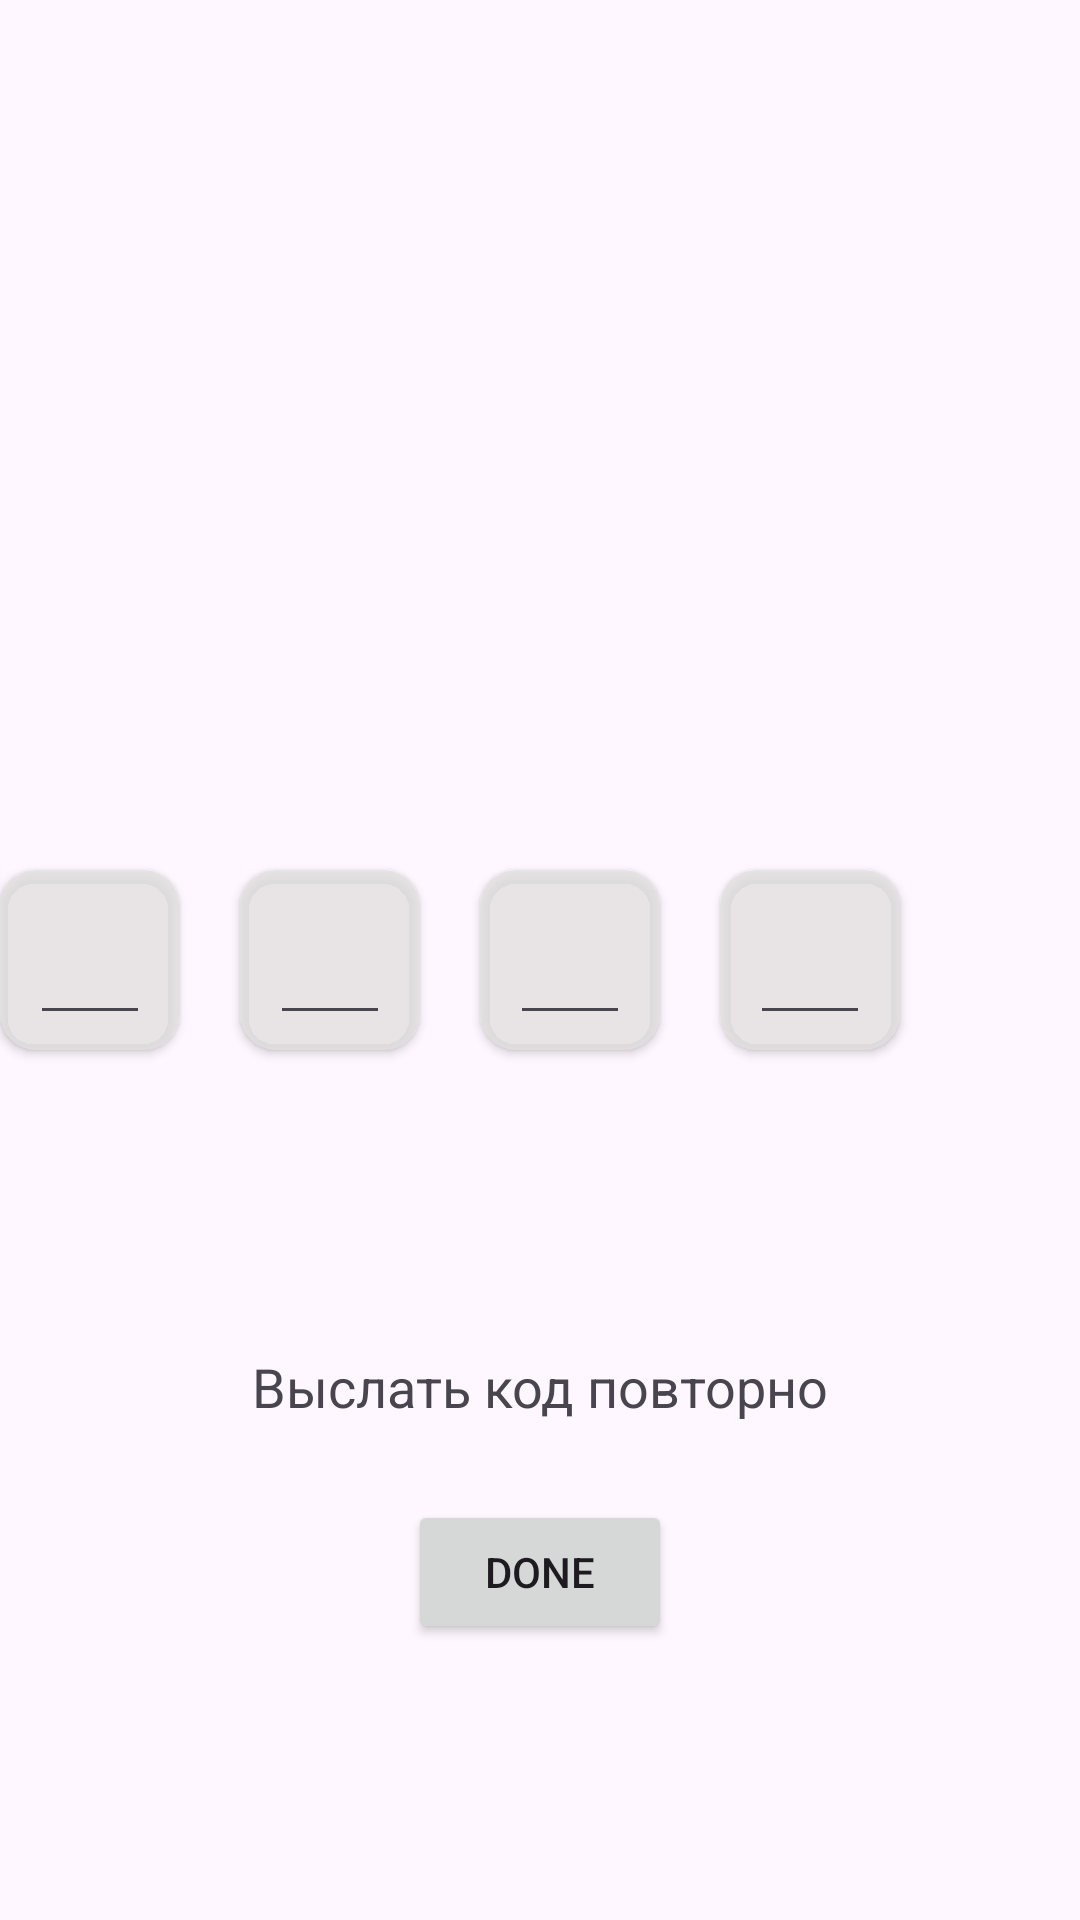

Layout XML and referenced resources for this Android screen:
<!-- AndroidManifest.xml: application theme Theme.Lorby -->
<!-- res/layout/activity_otp.xml -->
<?xml version="1.0" encoding="utf-8"?>
<RelativeLayout xmlns:android="http://schemas.android.com/apk/res/android"
    xmlns:app="http://schemas.android.com/apk/res-auto"
    xmlns:tools="http://schemas.android.com/tools"
    android:layout_width="match_parent"
    android:layout_height="match_parent"
    tools:context=".OtpActivity"
    android:orientation="vertical">

    <androidx.cardview.widget.CardView
        android:layout_width="60dp"
        android:layout_height="60dp"
        android:layout_centerVertical="true"
        app:cardCornerRadius="12dp"
        android:backgroundTint="#CBE3E0E0">

        <EditText
            android:id="@+id/et_first"
            android:layout_width="40dp"
            android:layout_height="50dp"
            android:layout_gravity="center"
            android:gravity="center"
            android:textStyle="bold"/>
    </androidx.cardview.widget.CardView>

    <androidx.cardview.widget.CardView
        android:layout_width="60dp"
        android:layout_height="60dp"
        android:layout_centerVertical="true"
        android:layout_marginStart="80dp"
        app:cardCornerRadius="12dp"
        android:backgroundTint="#CBE3E0E0">

        <EditText
            android:id="@+id/et_second"
            android:layout_width="40dp"
            android:layout_height="50dp"
            android:layout_gravity="center"
            android:gravity="center"
            android:textStyle="bold"/>
    </androidx.cardview.widget.CardView>

    <androidx.cardview.widget.CardView
        android:layout_width="60dp"
        android:layout_height="60dp"
        android:layout_centerVertical="true"
        android:layout_marginStart="160dp"
        app:cardCornerRadius="12dp"
        android:backgroundTint="#CBE3E0E0">

        <EditText
            android:id="@+id/et_third"
            android:layout_width="40dp"
            android:layout_height="50dp"
            android:layout_gravity="center"
            android:gravity="center"
            android:textStyle="bold"/>
    </androidx.cardview.widget.CardView>

    <androidx.cardview.widget.CardView
        android:layout_width="60dp"
        android:layout_height="60dp"
        android:layout_centerVertical="true"
        android:layout_marginStart="240dp"
        app:cardCornerRadius="12dp"
        android:backgroundTint="#CBE3E0E0">

        <EditText
            android:id="@+id/et_fourth"
            android:layout_width="40dp"
            android:layout_height="50dp"
            android:layout_gravity="center"
            android:gravity="center"
            android:textStyle="bold"/>
    </androidx.cardview.widget.CardView>

    <TextView
        android:id="@+id/tv_resendOtp"
        android:layout_width="wrap_content"
        android:layout_height="wrap_content"
        android:text="@string/resendOtp"
        android:layout_centerHorizontal="true"
        android:textSize="18sp"
        android:layout_marginTop="450dp"/>

    <Button
        android:id="@+id/btn_done"
        android:layout_width="wrap_content"
        android:layout_height="wrap_content"
        android:layout_marginTop="500dp"
        android:layout_centerHorizontal="true"
        android:text="@string/done" />


</RelativeLayout>
<!-- resources referenced by this layout -->
<resources>
  <string name="done">Done</string>
  <string name="resendOtp">Выслать код повторно</string>
  <style name="Theme.Lorby" parent="Base.Theme.Lorby" />
  <style name="Base.Theme.Lorby" parent="Theme.Material3.Light.NoActionBar">
          
          <item name="colorPrimary">#E6989595</item>
  
      </style>
</resources>
